Image classification data set "tumorous_and_nontumorous" (Codster7SH/Brain-tumore-Prediction-model on GitHub). Class labels (2): non-tumorous, tumorous.

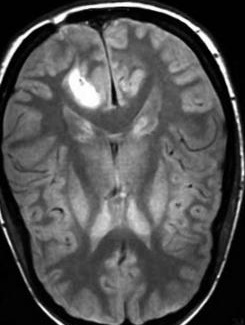
Label: tumorous

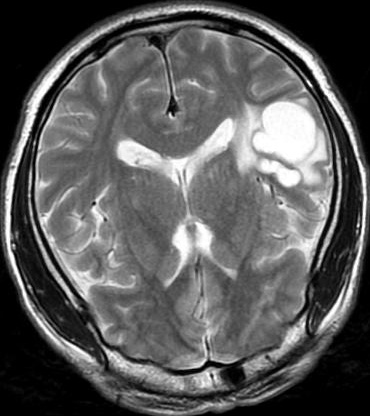
Label: tumorous

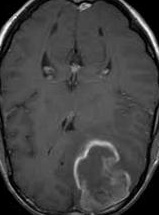
Label: tumorous

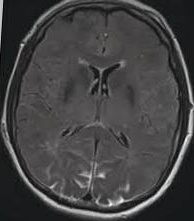
Label: non-tumorous

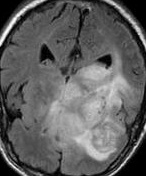
Label: tumorous

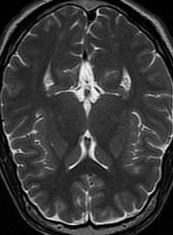
Label: non-tumorous
